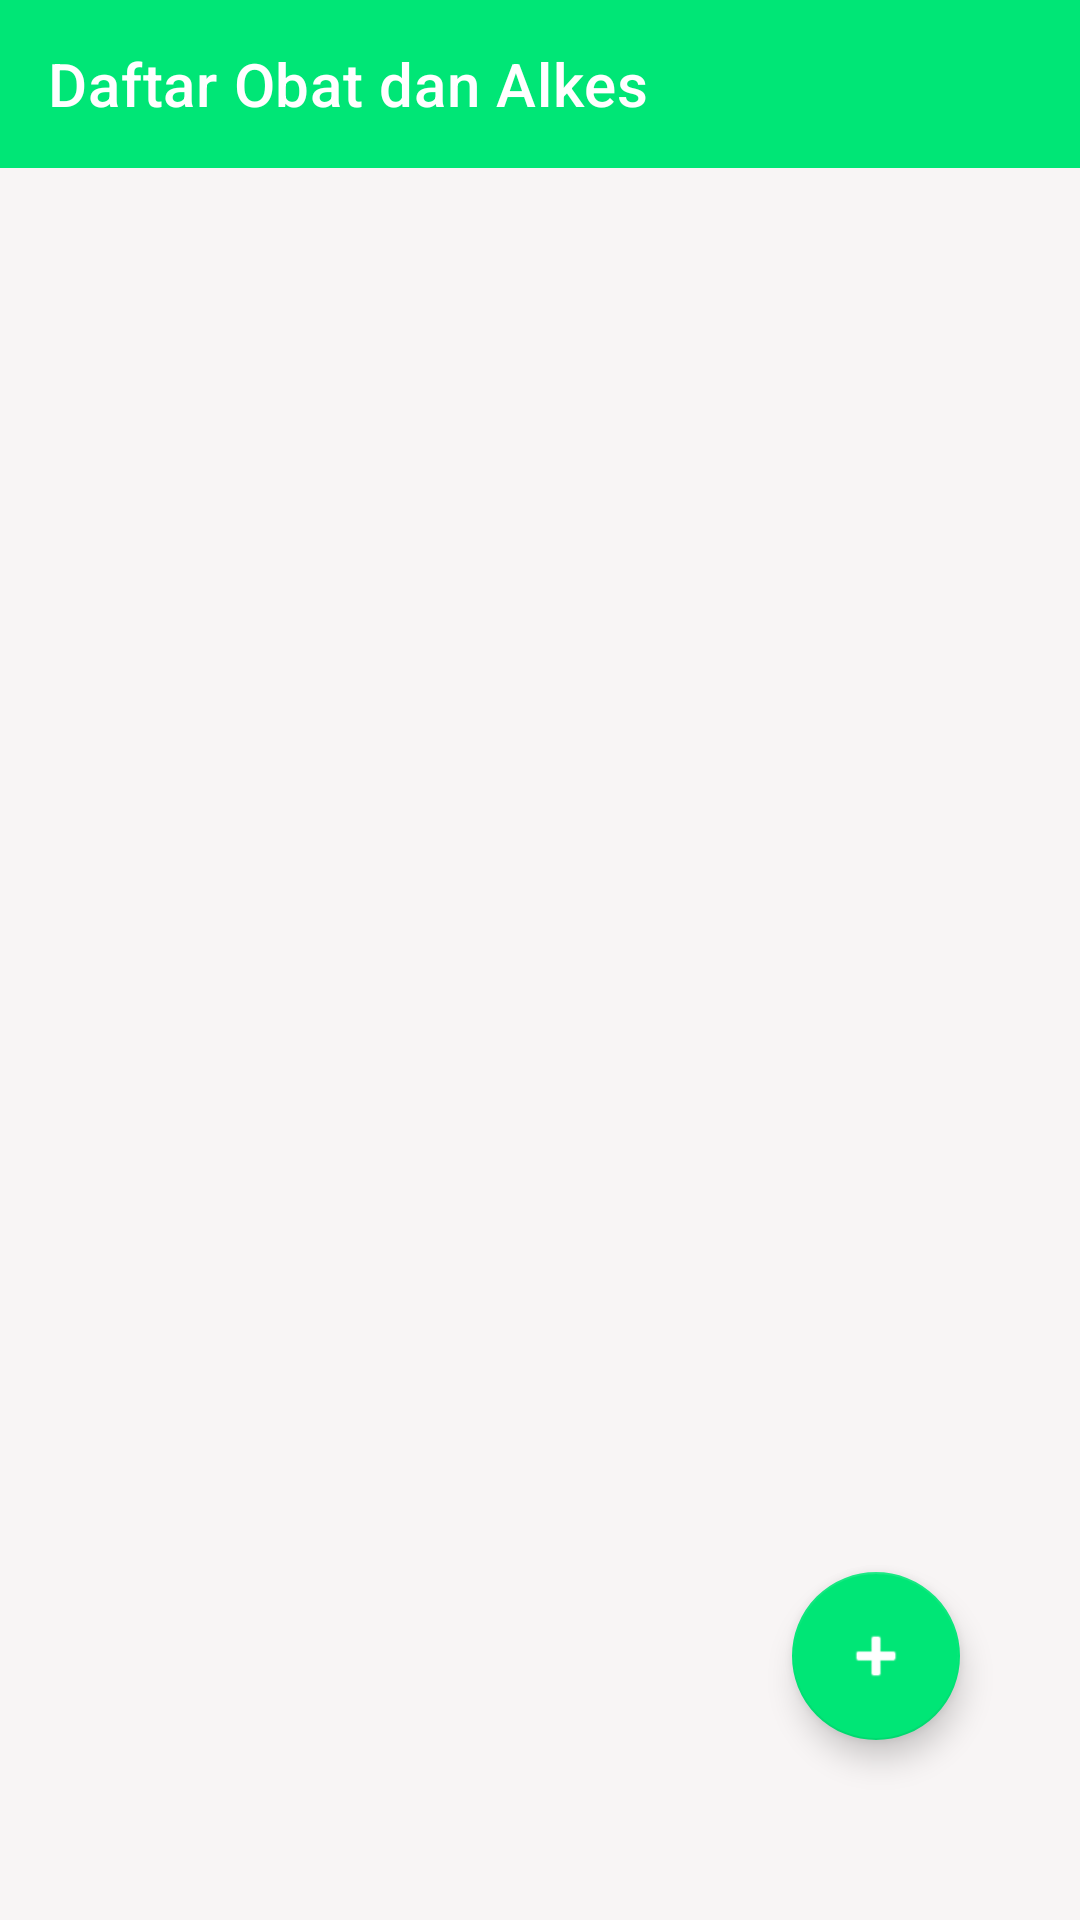

Layout XML and referenced resources for this Android screen:
<!-- AndroidManifest.xml: application theme Theme.SistemInformasiLogistikObat -->
<!-- res/layout/activity_obat.xml -->
<?xml version="1.0" encoding="utf-8"?>
<LinearLayout
    android:background="@color/bgMain"
    android:orientation="vertical"
    xmlns:android="http://schemas.android.com/apk/res/android"
    xmlns:app="http://schemas.android.com/apk/res-auto"
    xmlns:tools="http://schemas.android.com/tools"
    android:layout_width="match_parent"
    android:layout_height="match_parent"
    tools:context=".Activity.ObatActivity">

    <com.google.android.material.appbar.AppBarLayout
        android:id="@+id/appBar"
        android:layout_width="match_parent"
        android:layout_height="wrap_content">
        <androidx.appcompat.widget.Toolbar
            android:theme="@style/TintedNavigation"
            android:id="@+id/toolbar"
            app:titleTextColor="@color/white"
            app:title="Daftar Obat dan Alkes"
            android:layout_width="match_parent"
            android:layout_height="wrap_content"/>
    </com.google.android.material.appbar.AppBarLayout>

    <RelativeLayout
        android:layout_width="match_parent"
        android:layout_height="match_parent">

        <androidx.recyclerview.widget.RecyclerView
            android:id="@+id/recyclerView"
            android:layout_width="match_parent"
            android:layout_height="wrap_content"/>

        <com.google.android.material.floatingactionbutton.FloatingActionButton
            android:onClick="addObat"
            android:src="@android:drawable/ic_input_add"
            app:backgroundTint="@color/primary"
            app:tint="@color/white"
            android:layout_marginBottom="60dp"
            android:layout_marginRight="40dp"
            android:layout_alignParentRight="true"
            android:layout_alignParentBottom="true"
            android:tint="@color/white"
            android:layout_width="wrap_content"
            android:layout_height="wrap_content"/>
    </RelativeLayout>
</LinearLayout>
<!-- resources referenced by this layout -->
<resources>
  <color name="bgMain">#F8F5F5</color>
  <color name="primary">#00E676</color>
  <color name="white">#FFFFFFFF</color>
  <style name="TintedNavigation" parent="ThemeOverlay.MaterialComponents.Toolbar.Primary">
          <item name="colorOnPrimary">@color/white</item>
          <item name="colorOnSecondary">@color/white</item>
          <item name="subtitleTextColor">@color/white</item>
          <item name="android:subtitleTextColor">@color/white</item>
      </style>
  <style name="Theme.SistemInformasiLogistikObat" parent="Theme.MaterialComponents.DayNight.NoActionBar">
          
          <item name="colorPrimary">@color/primary</item>
          <item name="colorPrimaryVariant">@color/primary</item>
          <item name="colorOnPrimary">@color/white</item>
          
          <item name="colorSecondary">@color/primary</item>
          <item name="colorSecondaryVariant">@color/teal_700</item>
          <item name="colorOnSecondary">@color/white</item>
          
          <item name="android:statusBarColor" tools:targetApi="l">@color/primaryDark</item>
  
          
      </style>
  <color name="teal_700">#FF018786</color>
  <color name="primaryDark">#03C868</color>
</resources>
